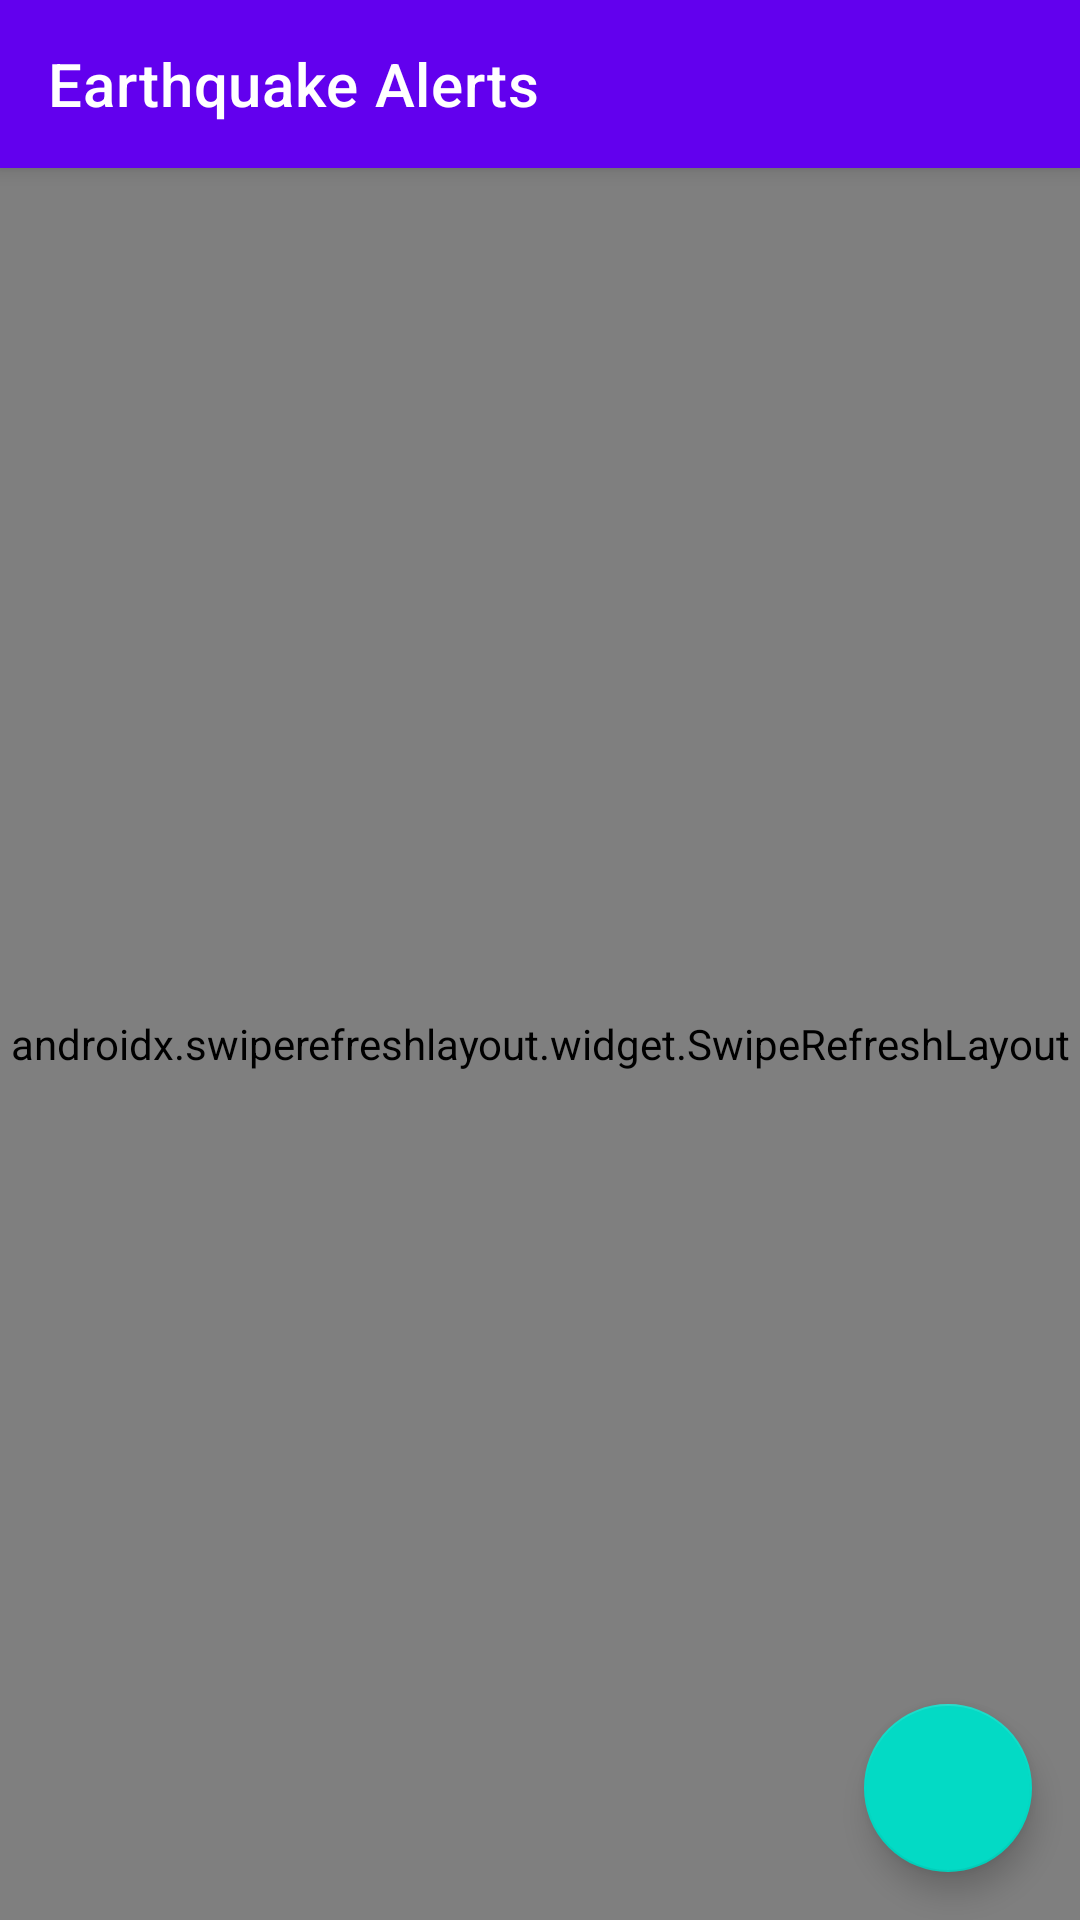

Produce the Android XML layout that renders to this screen, including the resource entries it uses.
<!-- AndroidManifest.xml: activity theme Theme.QuakeApp.Toolbar -->
<!-- res/layout/activity_earthquake_alerts.xml -->
<?xml version="1.0" encoding="utf-8"?>
<androidx.coordinatorlayout.widget.CoordinatorLayout
    xmlns:android="http://schemas.android.com/apk/res/android"
    xmlns:app="http://schemas.android.com/apk/res-auto"
    android:layout_width="match_parent"
    android:layout_height="match_parent">

    <com.google.android.material.appbar.AppBarLayout
        android:layout_width="match_parent"
        android:layout_height="wrap_content">

        <androidx.appcompat.widget.Toolbar
            android:id="@+id/toolbar"
            android:layout_width="match_parent"
            android:layout_height="?attr/actionBarSize"
            android:background="?attr/colorPrimary"
            app:title="Earthquake Alerts"
            app:titleTextColor="@color/white"/>

    </com.google.android.material.appbar.AppBarLayout>

    <androidx.swiperefreshlayout.widget.SwipeRefreshLayout
        android:id="@+id/swipeRefresh"
        android:layout_width="match_parent"
        android:layout_height="match_parent"
        app:layout_behavior="@string/appbar_scrolling_view_behavior">

        <androidx.recyclerview.widget.RecyclerView
            android:id="@+id/earthquakeList"
            android:layout_width="match_parent"
            android:layout_height="match_parent"
            android:clipToPadding="false"
            android:padding="8dp"/>

    </androidx.swiperefreshlayout.widget.SwipeRefreshLayout>

    <com.google.android.material.floatingactionbutton.FloatingActionButton
        android:id="@+id/fabSettings"
        android:layout_width="wrap_content"
        android:layout_height="wrap_content"
        android:layout_gravity="bottom|end"
        android:layout_margin="16dp"
        android:contentDescription="Alert Settings"
        app:srcCompat="@drawable/ic_settings"/>

</androidx.coordinatorlayout.widget.CoordinatorLayout>
<!-- resources referenced by this layout -->
<resources>
  <color name="white">#FFFFFF</color>
  <style name="Theme.QuakeApp.Toolbar">
          <item name="windowActionBar">false</item>
          <item name="windowNoTitle">true</item>
      </style>
</resources>
